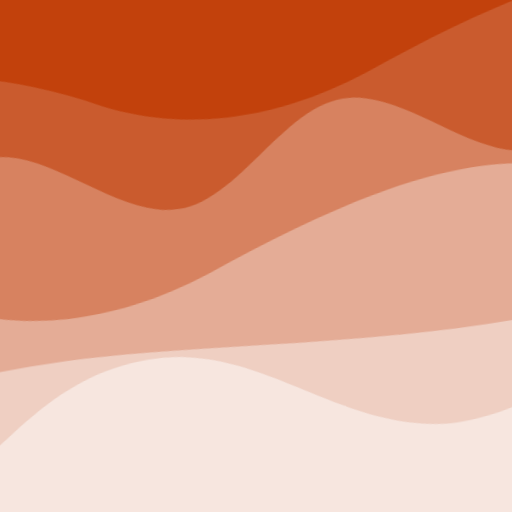
t = 0.00 s
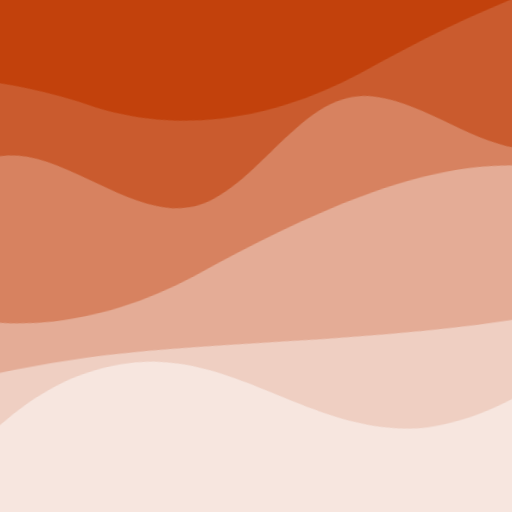
t = 2.50 s
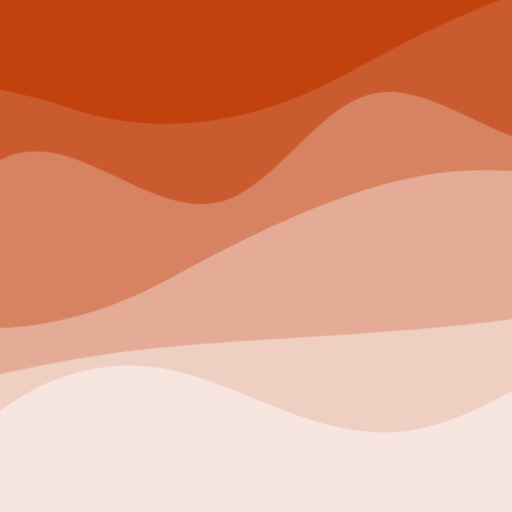
t = 5.00 s
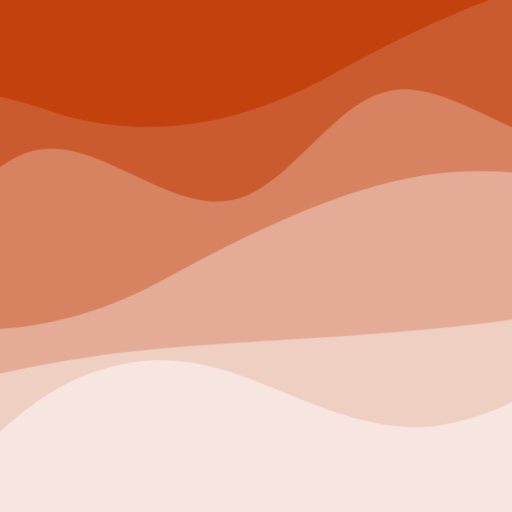
t = 7.50 s

The animated SVG that drew these frames (rendered in a browser with its animation timeline set to each time). Animation: 2 CSS @keyframes rules; frames cover the first 7.50 s, repeats indefinitely.

<svg xmlns="http://www.w3.org/2000/svg" viewBox="0 0 100 100" fill="none" shape-rendering="auto" aria-hidden="true"><!-- Generated by DiceBear (https://www.dicebear.com) --><metadata xmlns:rdf="http://www.w3.org/1999/02/22-rdf-syntax-ns#" xmlns:xsi="http://www.w3.org/2001/XMLSchema-instance" xmlns:dc="http://purl.org/dc/elements/1.1/" xmlns:dcterms="http://purl.org/dc/terms/"><rdf:RDF><rdf:Description><dc:title>Waves</dc:title><dc:creator>DiceBear</dc:creator><dc:source xsi:type="dcterms:URI">https://www.dicebear.com</dc:source><dcterms:license xsi:type="dcterms:URI">https://creativecommons.org/publicdomain/zero/1.0/</dcterms:license><dc:rights>“Waves” (https://www.dicebear.com) by “DiceBear”, licensed under “CC0 1.0” (https://creativecommons.org/publicdomain/zero/1.0/)</dc:rights></rdf:Description></rdf:RDF></metadata><defs><g id="layer-surge-4dd752a5"><path d="M0 6c24 0 44 4 62 14 16 8 34 8 52 2 20-7 38-12 54-12 12 0 24 4 32 6v114H0Z" fill="#ffffff"/></g><g id="layer-rolling-4dd752a5"><path d="M0 8c12 0 23 16 35 16S58 8 70 8s23 16 35 16 23-16 35-16 23 16 35 16c8 0 17-8 25-10v116H0Z" fill="#ffffff"/></g><g id="layer-calm-4dd752a5"><path d="M0 16c28 0 52-6 84-5s72 10 116 5v114H0Z" fill="#ffffff"/></g><g id="layer-swell-4dd752a5"><path d="M0 24C25 24 35 0 62 0c22 0 34 20 56 22 18 1 30-10 48-10 12 0 24 6 34 8v110H0Z" fill="#ffffff"/></g><g id="body-quintet-4dd752a5"><g opacity=".14"><g class="dbwa-l1"><use transform="translate(-50) translate(13.215, -3.80822)" href="#layer-surge-4dd752a5"/></g></g><g opacity=".24"><g class="dbwa-l2"><use transform="translate(-50 17) translate(-18.2248, -2.52148)" href="#layer-rolling-4dd752a5"/></g></g><g opacity=".34"><g class="dbwa-l3"><use transform="translate(-50 34) translate(-23.7106, -4.11125)" href="#layer-surge-4dd752a5"/></g></g><g opacity=".42"><g class="dbwa-l4"><use transform="translate(-50 51) translate(-23.8652, 2.13187)" href="#layer-calm-4dd752a5"/></g></g><g opacity=".48"><g class="dbwa-l5"><use transform="translate(-50 68) translate(13.9682, -1.50709)" href="#layer-swell-4dd752a5"/></g></g></g><g id="bodyFree-default-4dd752a5"><use href="#body-quintet-4dd752a5"/></g><g id="rotation-free-4dd752a5"><use transform="rotate(-9.5194, 50, 50)" href="#bodyFree-default-4dd752a5"/></g><g id="animation-medium-4dd752a5"><g class="dbwa-medium"/><style>svg:has(.dbwa-medium){--dbwa-t:1;--dbwa-p:running}@media (prefers-reduced-motion: no-preference){@keyframes dbwaDriftA{0%,100%{transform:translateX(0)}50%{transform:translateX(-10px)}} @keyframes dbwaDriftB{0%,100%{transform:translateX(0)}50%{transform:translateX(10px)}} .dbwa-l1{animation:dbwaDriftA calc(var(--dbwa-t,1)*20s) ease-in-out infinite} .dbwa-l2{animation:dbwaDriftB calc(var(--dbwa-t,1)*16.5s) ease-in-out infinite} .dbwa-l3{animation:dbwaDriftA calc(var(--dbwa-t,1)*13.5s) ease-in-out infinite} .dbwa-l4{animation:dbwaDriftB calc(var(--dbwa-t,1)*11s) ease-in-out infinite} .dbwa-l5{animation:dbwaDriftA calc(var(--dbwa-t,1)*9.5s) ease-in-out infinite} .dbwa-l6{animation:dbwaDriftB calc(var(--dbwa-t,1)*8s) ease-in-out infinite}.dbwa-l1,.dbwa-l2,.dbwa-l3,.dbwa-l4,.dbwa-l5,.dbwa-l6{animation-play-state:var(--dbwa-p,paused)}}</style></g><clipPath id="clip-4dd752a5"><rect width="100" height="100" rx="0" ry="0"/></clipPath></defs><g clip-path="url(#clip-4dd752a5)"><rect width="100" height="100" fill="#c2410c"/><use href="#rotation-free-4dd752a5"/><use href="#animation-medium-4dd752a5"/></g></svg>
